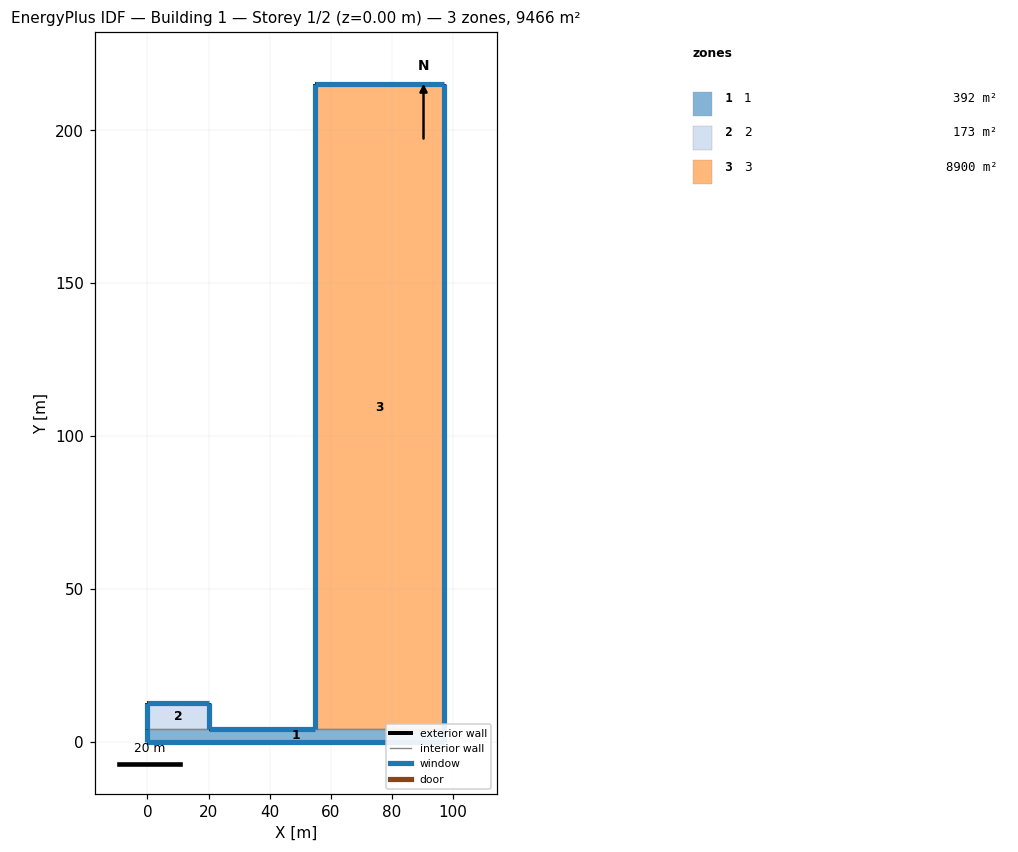
=== STOREY PLAN SPEC (per zone: floor XY polygon, exterior-wall plan segments, windows/doors) ===
zone 1: 1  (392.2 m²)
  floor: (0.00, 0.00) (97.08, 0.00) (97.08, 4.04) (0.00, 4.04)
  exterior wall: (97.08, 0.00) – (0.00, 0.00)  [97.1 m]
    window: (0.01, 0.00) – (97.07, 0.00)  [63.1 m²]
  exterior wall: (0.00, 0.00) – (0.00, 4.04)  [4.0 m]
    window: (0.00, 4.03) – (0.00, 0.01)  [9.9 m²]
  exterior wall: (20.23, 4.04) – (54.89, 4.04)  [34.7 m]
    window: (54.88, 4.04) – (20.24, 4.04)  [13.5 m²]
  exterior wall: (97.08, 4.04) – (97.08, 0.00)  [4.0 m]
    window: (97.08, 0.01) – (97.08, 4.03)  [2.9 m²]
  interior walls: 2
zone 2: 2  (173.2 m²)
  floor: (0.00, 4.04) (20.23, 4.04) (20.23, 12.60) (0.00, 12.60)
  exterior wall: (0.00, 4.04) – (0.00, 12.60)  [8.6 m]
    window: (0.00, 12.59) – (0.00, 4.05)  [21.1 m²]
  exterior wall: (0.00, 12.60) – (20.23, 12.60)  [20.2 m]
    window: (20.22, 12.60) – (0.01, 12.60)  [7.9 m²]
  exterior wall: (20.23, 12.60) – (20.23, 4.04)  [8.6 m]
    window: (20.23, 4.05) – (20.23, 12.59)  [6.1 m²]
  interior walls: 1
zone 3: 3  (8900.4 m²)
  floor: (54.89, 4.04) (97.08, 4.04) (97.08, 215.00) (54.89, 215.00)
  exterior wall: (97.08, 215.00) – (97.08, 4.04)  [211.0 m]
    window: (97.08, 4.05) – (97.08, 214.99)  [149.8 m²]
  exterior wall: (54.89, 4.04) – (54.89, 215.00)  [211.0 m]
    window: (54.89, 214.99) – (54.89, 4.05)  [521.0 m²]
  exterior wall: (54.89, 215.00) – (97.08, 215.00)  [42.2 m]
    window: (97.07, 215.00) – (54.90, 215.00)  [16.4 m²]
  interior walls: 1

=== DERIVED (storey summary) ===
Building: Building 1
Storey: 1 of 2  (floor level z = 0.00 m)
Storey gross floor area: 9465.8 m²
Zones on this storey: 3
  - 1: floor 392.2 m²; exterior wall 139.8 m (409.7 m²); 4 window(s) 89.4 m²; WWR 21.8%
  - 2: floor 173.2 m²; exterior wall 37.3 m (109.4 m²); 3 window(s) 35.0 m²; WWR 32.0%
  - 3: floor 8900.4 m²; exterior wall 464.1 m (1359.8 m²); 3 window(s) 687.2 m²; WWR 50.5%
Zone adjacency (shared interzone walls):
  - 1 ↔ 2
  - 1 ↔ 3